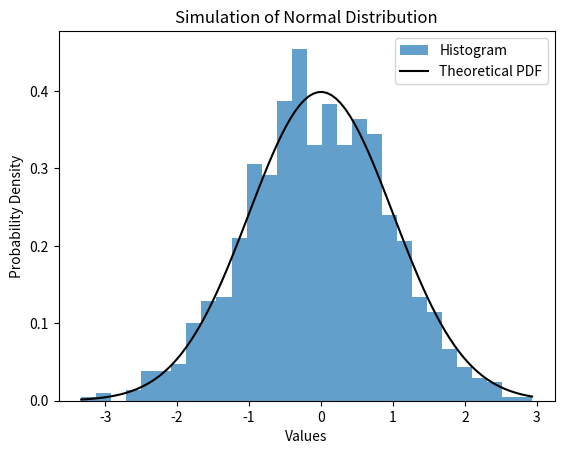

Write the Python code that produced this figure.
import numpy as np
import matplotlib.pyplot as plt
from scipy.stats import norm

# Set the parameters for the normal distribution
mean = 0
std_dev = 1
sample_size = 1000

# Generate random samples from the normal distribution
samples = np.random.normal(mean, std_dev, sample_size)

# Create a histogram of the samples
plt.hist(samples, bins=30, density=True, alpha=0.7, label='Histogram')

# Create the theoretical probability density function (PDF)
x = np.linspace(min(samples), max(samples), 100)
pdf = norm.pdf(x, mean, std_dev)

# Plot the theoretical PDF
plt.plot(x, pdf, 'k-', label='Theoretical PDF')

# Add labels and a legend
plt.title('Simulation of Normal Distribution')
plt.xlabel('Values')
plt.ylabel('Probability Density')
plt.legend()

# Show the plot
plt.show()
